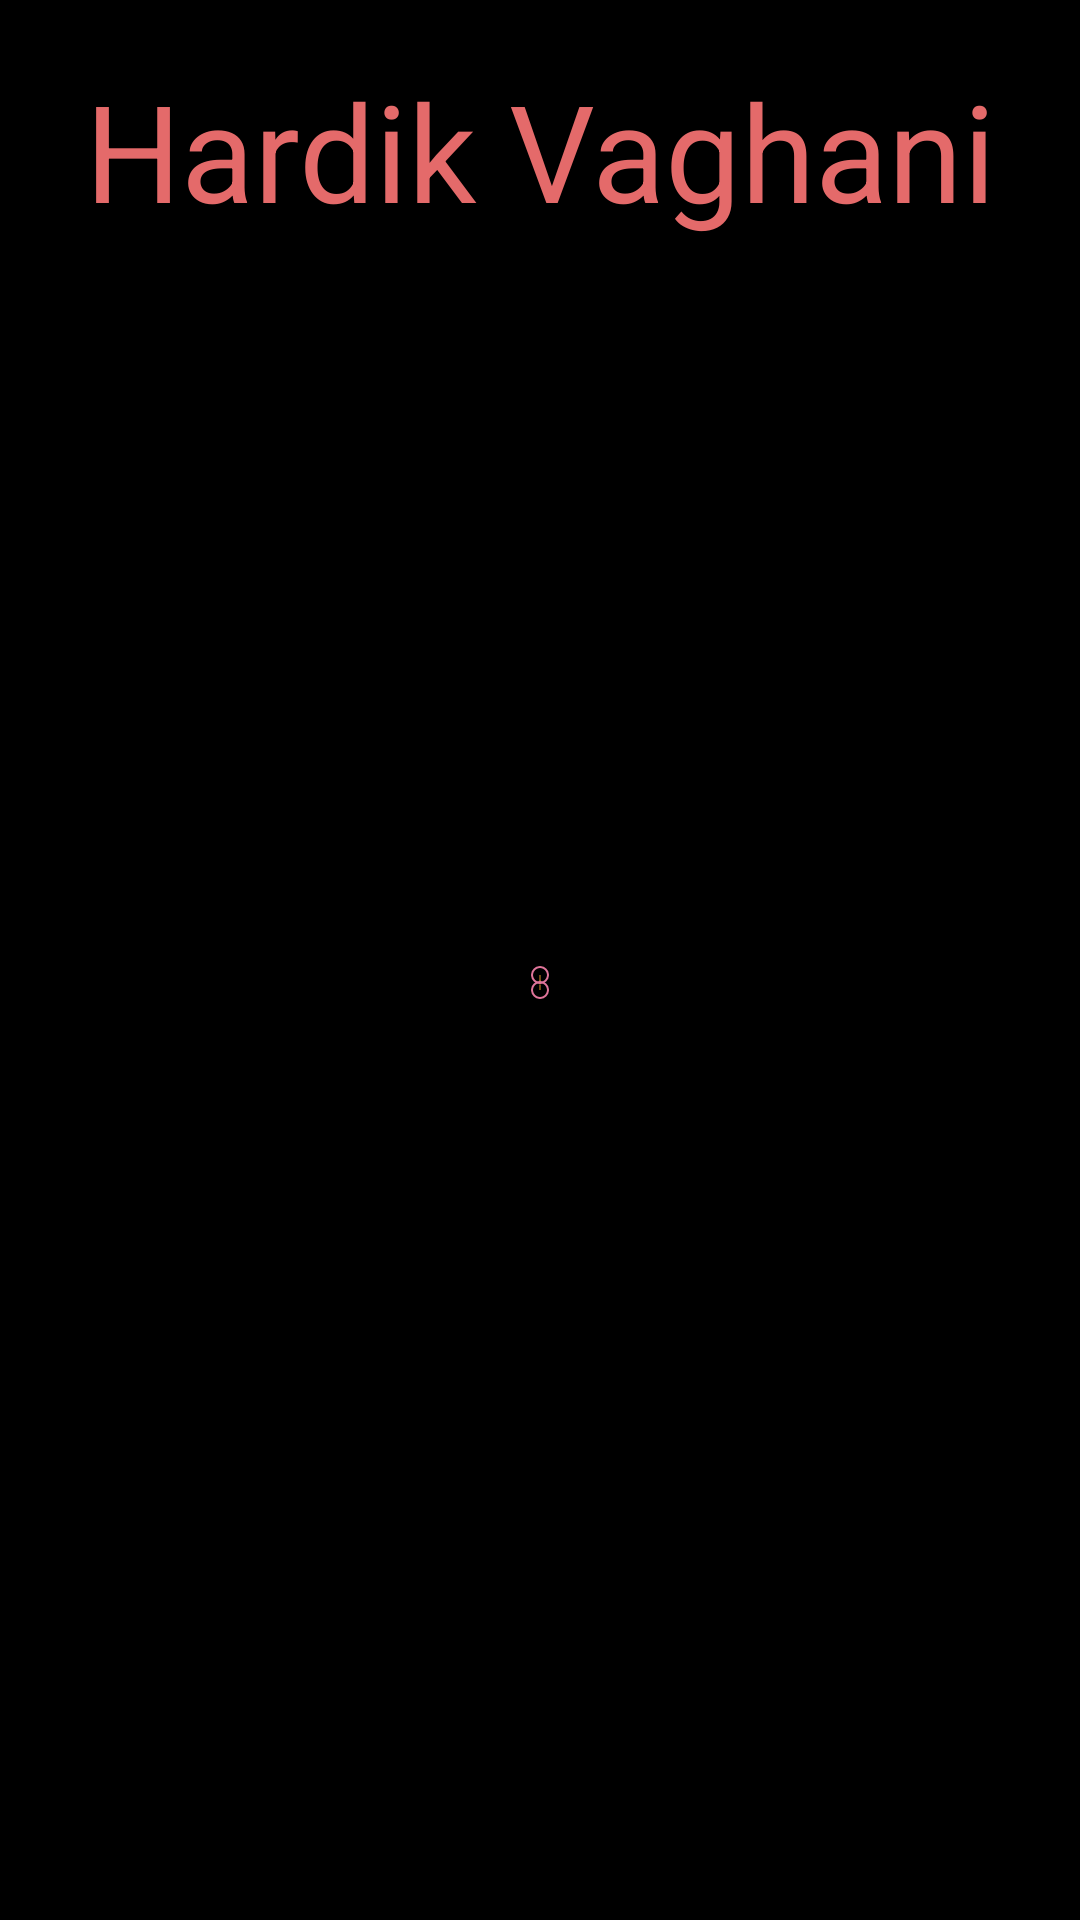

Produce the Android XML layout that renders to this screen, including the resource entries it uses.
<!-- AndroidManifest.xml: application theme Theme.MotionApp -->
<!-- res/layout/activity_main.xml -->
<?xml version="1.0" encoding="utf-8"?>
<androidx.constraintlayout.motion.widget.MotionLayout xmlns:android="http://schemas.android.com/apk/res/android"
    xmlns:app="http://schemas.android.com/apk/res-auto"
    xmlns:tools="http://schemas.android.com/tools"
    android:layout_width="match_parent"
    android:layout_height="match_parent"
    android:background="@color/black"
    android:padding="10dp"
    app:layoutDescription="@xml/activity_main_scene"
    app:showPaths="true"
    tools:context=".MainActivity">

    <TextView
        android:id="@+id/tv_name"
        android:layout_width="match_parent"
        android:layout_height="match_parent"
        android:layout_marginTop="10dp"
        android:gravity="top|center_horizontal"
        android:text="Hardik Vaghani"
        android:textColor="#E46A6A"
        android:textSize="15sp"
        app:layout_constraintBottom_toBottomOf="parent"
        app:layout_constraintEnd_toEndOf="parent"
        app:layout_constraintStart_toStartOf="parent"
        app:layout_constraintTop_toTopOf="parent" />

</androidx.constraintlayout.motion.widget.MotionLayout>
<!-- resources referenced by this layout -->
<resources>
  <style name="Theme.MotionApp" parent="Base.Theme.MotionApp" />
  <style name="Base.Theme.MotionApp" parent="Theme.MaterialComponents.Light.DarkActionBar">
          
          
      </style>
  <!-- not gathered from this repository: default colours our renderer supplied (Android Studio template values) -->
  <color name="black">#FF000000</color>
</resources>
